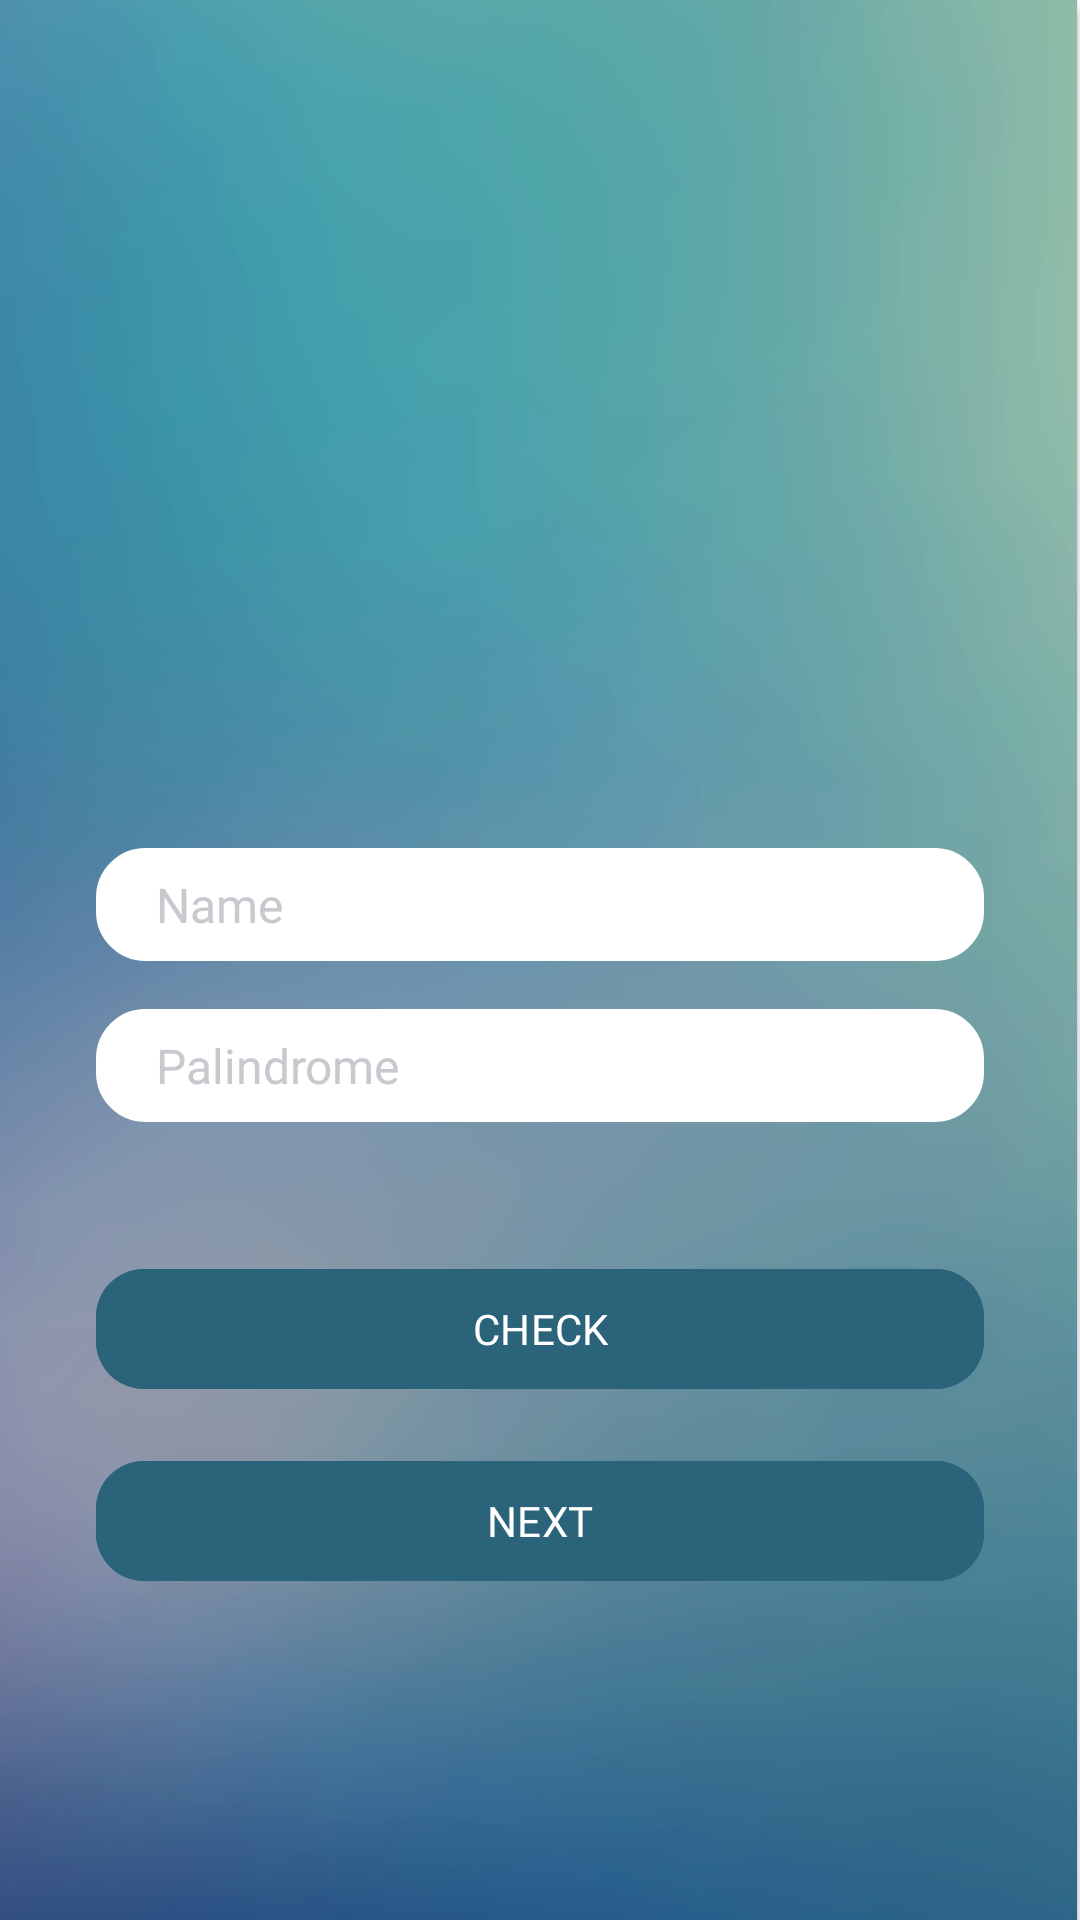

Here is an Android app screen rendered from its layout file. Give the layout XML and the strings, colors and styles it references.
<!-- AndroidManifest.xml: application theme Theme.TestSuitMedia -->
<!-- res/layout/activity_main.xml -->
<?xml version="1.0" encoding="utf-8"?>
<ScrollView xmlns:android="http://schemas.android.com/apk/res/android"
    xmlns:tools="http://schemas.android.com/tools"
    xmlns:app="http://schemas.android.com/apk/res-auto"
    android:id="@+id/main"
    android:layout_width="match_parent"
    android:layout_height="match_parent"
    android:background="@drawable/background"
    tools:context=".ui.screens.MainActivity">

    <LinearLayout
        android:layout_width="match_parent"
        android:layout_height="wrap_content"
        android:layout_gravity="center"
        android:orientation="vertical">

        <ImageView
            android:id="@+id/imageView"
            android:layout_width="116dp"
            android:layout_height="116dp"
            android:layout_gravity="center"
            android:contentDescription="@string/background_icon"
            android:src="@drawable/ic_photo" />

        <EditText
            android:id="@+id/edt_name"
            android:layout_width="match_parent"
            android:layout_height="wrap_content"
            android:layout_marginHorizontal="32dp"
            android:layout_marginTop="58dp"
            android:autofillHints="@string/name"
            android:background="@drawable/rounded"
            android:fontFamily="@font/poppins_medium"
            android:hint="@string/name"
            android:inputType="text"
            android:paddingVertical="8dp"
            android:paddingStart="20dp"
            android:paddingEnd="16dp"
            android:textColorHint="#C9C8CE"
            android:textSize="16sp" />

        <EditText
            android:id="@+id/edt_palindrome"
            android:layout_width="match_parent"
            android:layout_height="wrap_content"
            android:layout_marginHorizontal="32dp"
            android:layout_marginTop="16dp"
            android:autofillHints="@string/name"
            android:background="@drawable/rounded"
            android:fontFamily="@font/poppins_medium"
            android:hint="@string/palindrome"
            android:inputType="text"
            android:paddingVertical="8dp"
            android:paddingStart="20dp"
            android:paddingEnd="16dp"
            android:textColorHint="#C9C8CE"
            android:textSize="16sp" />


        <com.google.android.material.button.MaterialButton
            android:id="@+id/btn_check"
            android:layout_width="match_parent"
            android:layout_height="wrap_content"
            android:layout_marginHorizontal="32dp"
            android:layout_marginTop="45dp"
            app:cornerRadius="16dp"
            android:backgroundTint="#2B637B"
            android:fontFamily="@font/poppins_medium"
            android:text="@string/check"
            android:textColor="#fff"
            android:textSize="14sp" />

        <com.google.android.material.button.MaterialButton
            android:id="@+id/btn_next"
            android:layout_width="match_parent"
            android:layout_height="wrap_content"
            android:layout_marginHorizontal="32dp"
            android:layout_marginTop="16dp"
            app:cornerRadius="16dp"
            android:backgroundTint="#2B637B"
            android:fontFamily="@font/poppins_medium"
            android:text="@string/next"
            android:textColor="#fff"
            android:textSize="14sp" />
    </LinearLayout>


</ScrollView>
<!-- resources referenced by this layout -->
<resources>
  <!-- drawable background: png bitmap (drawable, 77744 bytes) -->
  <!-- drawable rounded (drawable) -->
  <?xml version="1.0" encoding="utf-8"?>
  <shape xmlns:android="http://schemas.android.com/apk/res/android">
      <solid android:color="@android:color/white" />
      <corners android:radius="16dp" /> 
      <stroke android:width="1dp" android:color="@android:color/white"/>
  </shape>
  <string name="background_icon">background icon</string>
  <string name="check">CHECK</string>
  <string name="name">Name</string>
  <string name="next">NEXT</string>
  <string name="palindrome">Palindrome</string>
  <style name="Theme.TestSuitMedia" parent="Base.Theme.TestSuitMedia" />
  <style name="Base.Theme.TestSuitMedia" parent="Theme.Material3.DayNight.NoActionBar">
          
          
      </style>
</resources>
